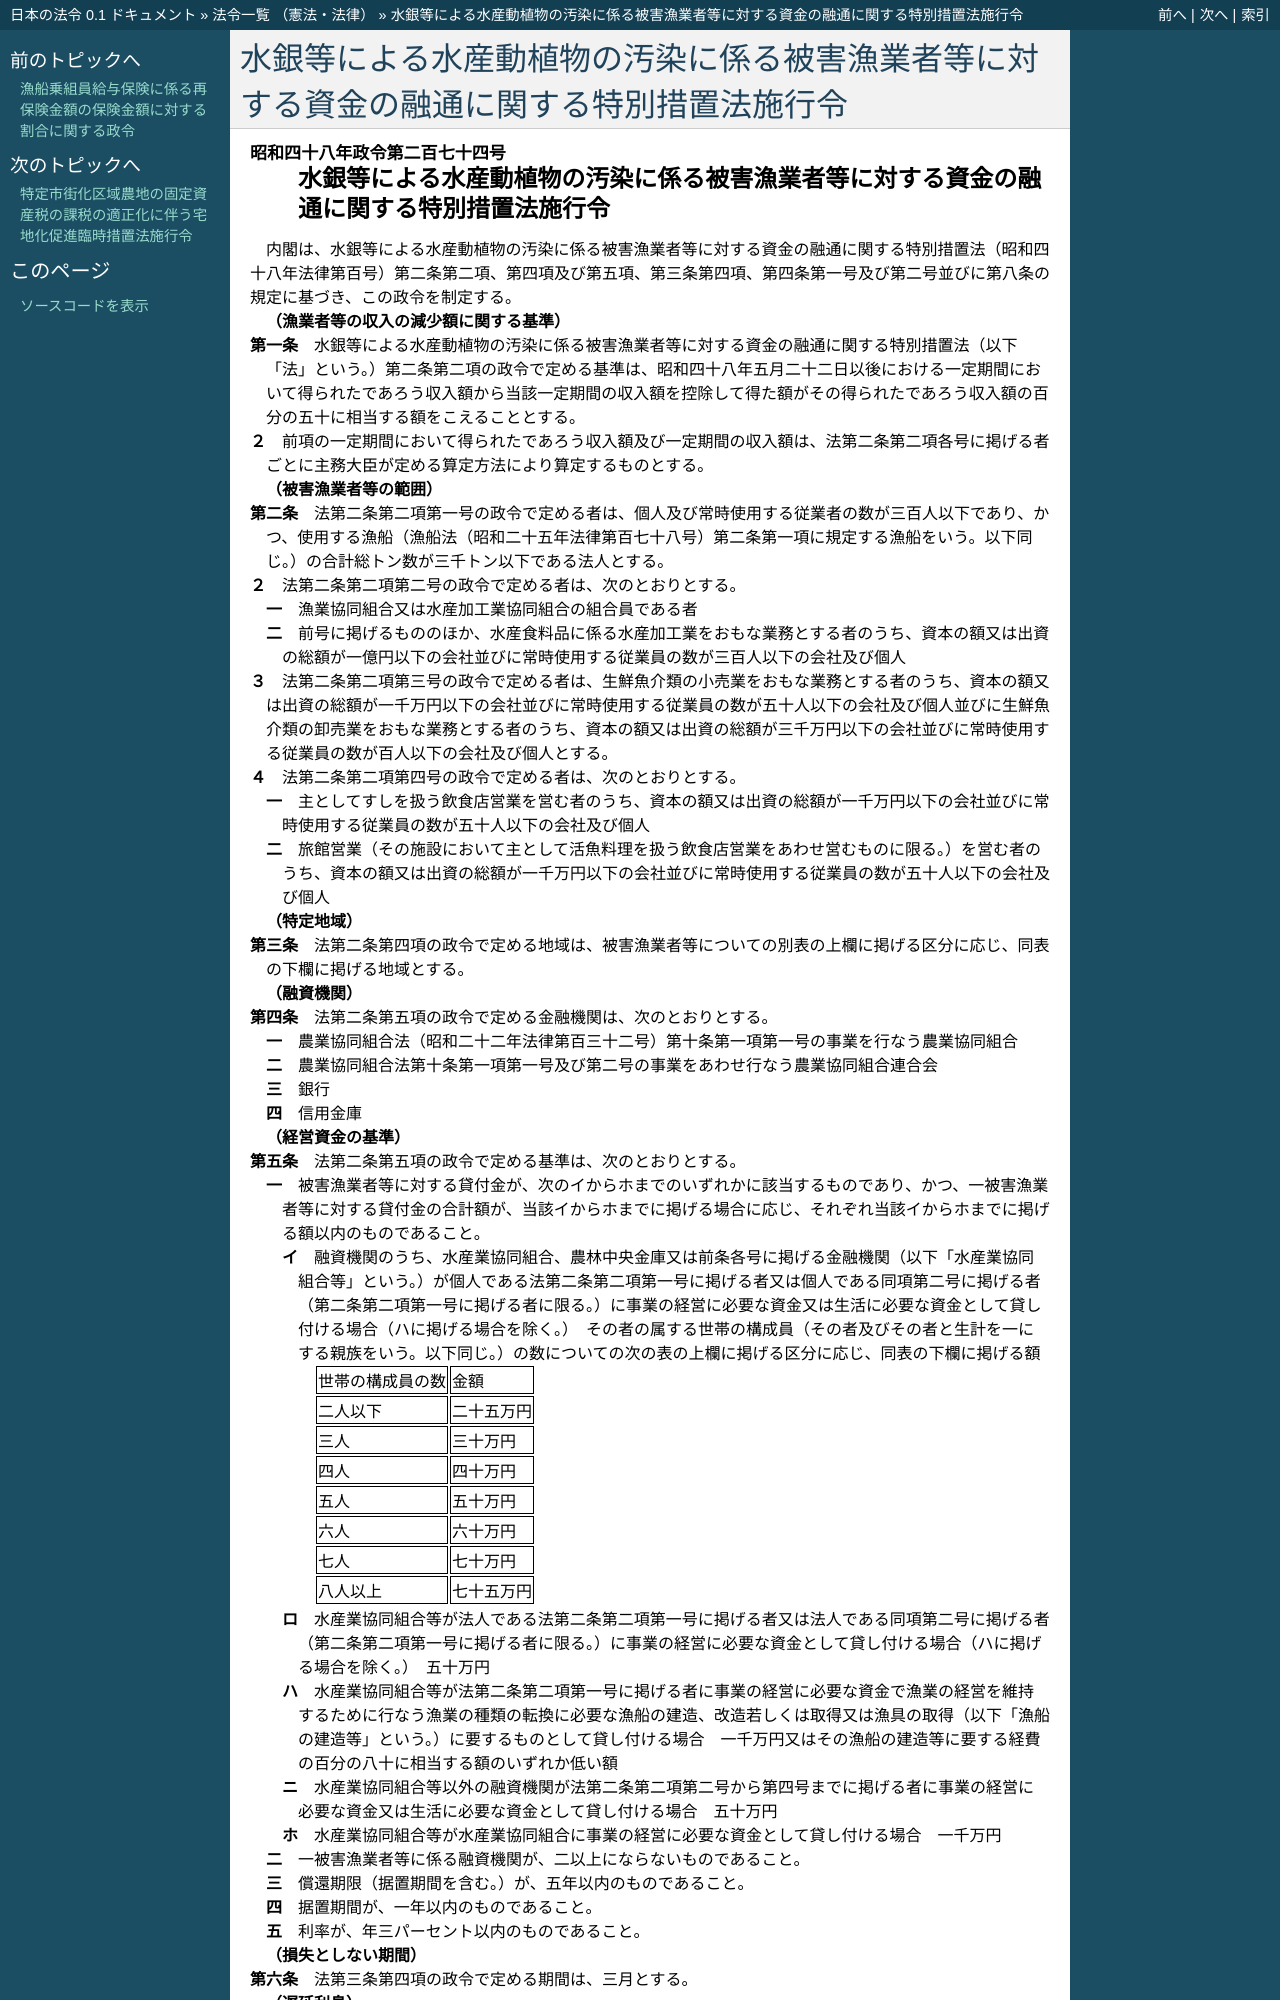

repository: ledmonster/japanese-law · page: doc/348/348CO0000000274_19991001_411CO0000000270.html · generator: sphinx

.. _348CO0000000274_19991001_411CO0000000270:

:orphan:

========================================================================================
水銀等による水産動植物の汚染に係る被害漁業者等に対する資金の融通に関する特別措置法施行令
========================================================================================
